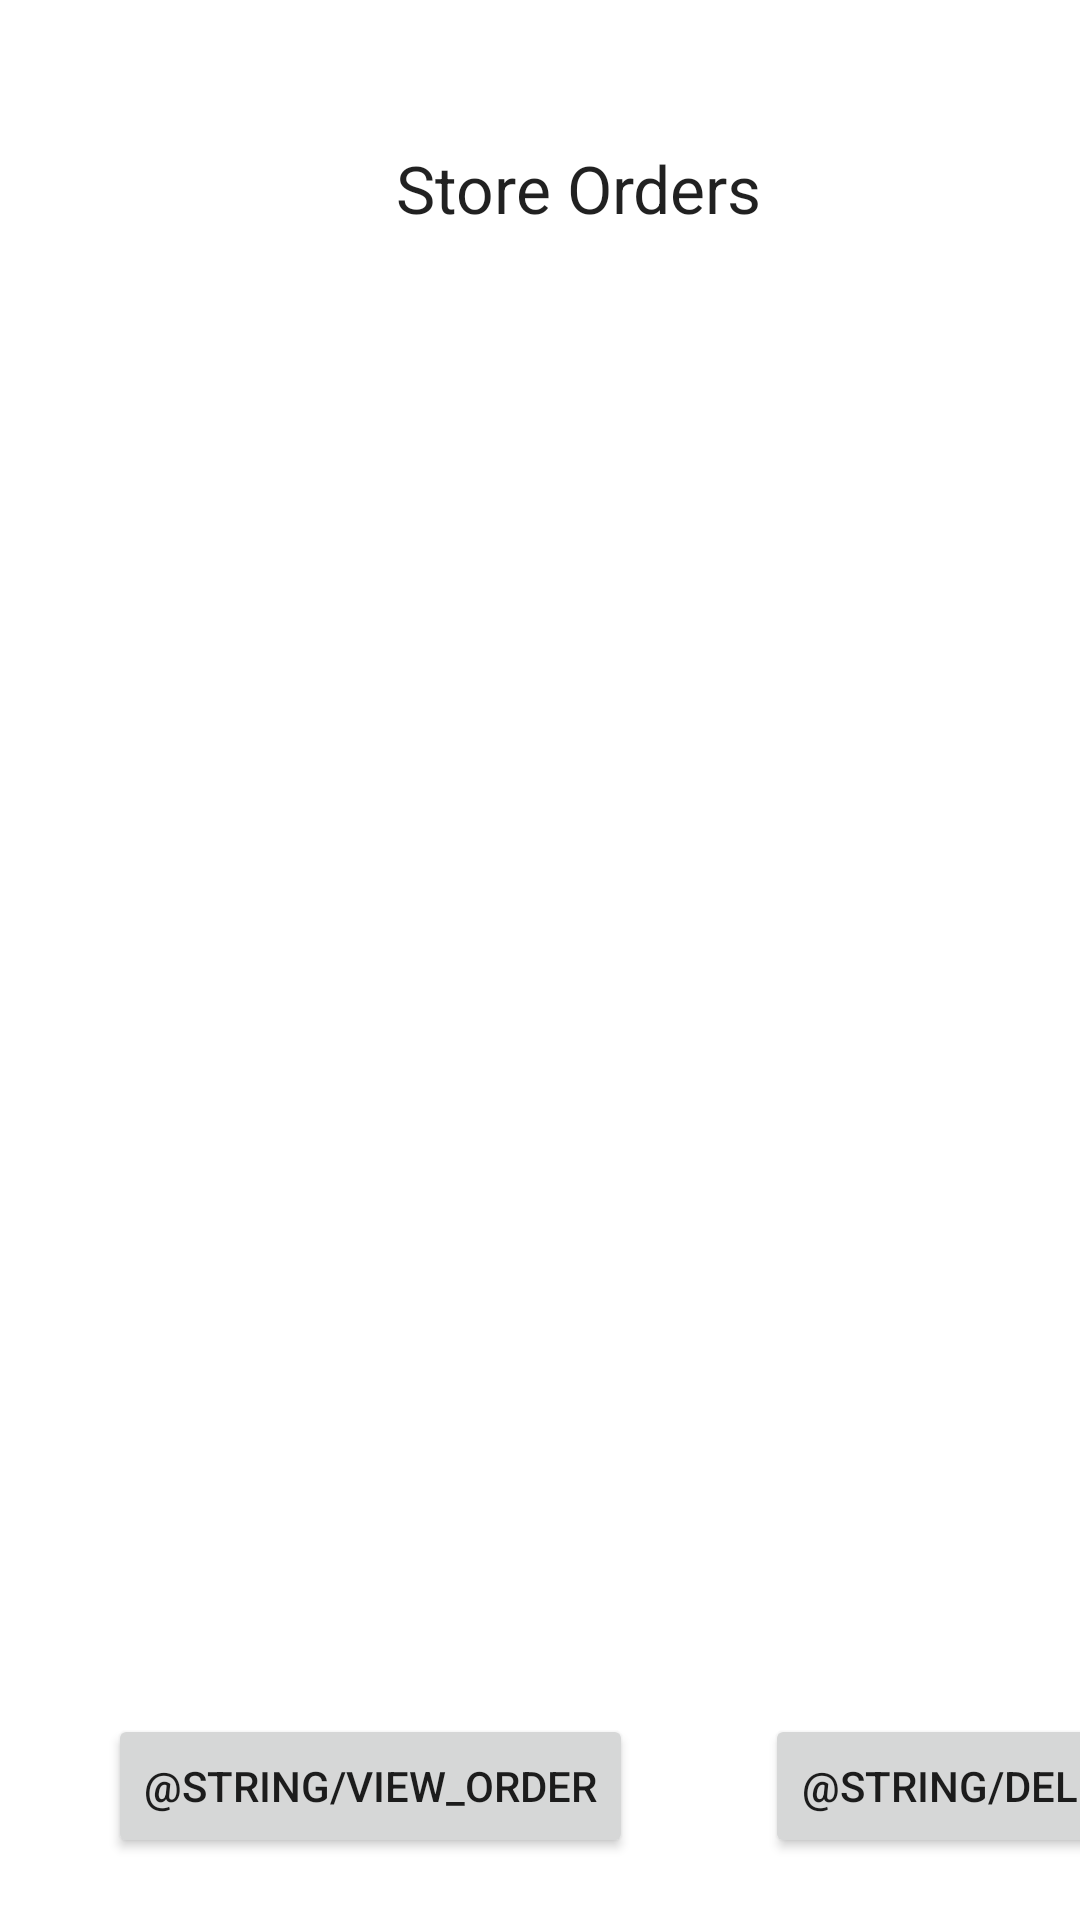

The Android layout XML behind this screen, and the referenced resources:
<!-- AndroidManifest.xml: application theme Theme.RutgersCafe -->
<!-- res/layout/activity_store_orders.xml -->
<?xml version="1.0" encoding="utf-8"?>
<androidx.constraintlayout.widget.ConstraintLayout xmlns:android="http://schemas.android.com/apk/res/android"
    xmlns:app="http://schemas.android.com/apk/res-auto"
    xmlns:tools="http://schemas.android.com/tools"
    android:layout_width="match_parent"
    android:layout_height="match_parent"
    tools:context=".StoreOrdersActivity">

    <TextView
        android:id="@+id/textView14"
        android:layout_width="wrap_content"
        android:layout_height="wrap_content"
        android:layout_marginStart="132dp"
        android:layout_marginTop="48dp"
        android:text="@string/store_orders"
        android:textAppearance="@style/TextAppearance.AppCompat.Large"
        app:layout_constraintStart_toStartOf="parent"
        app:layout_constraintTop_toTopOf="parent" />

    <ListView
        android:id="@+id/lv_storeOrders"
        android:layout_width="391dp"
        android:layout_height="434dp"
        android:layout_marginTop="12dp"
        app:layout_constraintEnd_toEndOf="parent"
        app:layout_constraintStart_toStartOf="parent"
        app:layout_constraintTop_toBottomOf="@+id/textView14" />

    <Button
        android:id="@+id/btn_viewOrder"
        android:layout_width="wrap_content"
        android:layout_height="wrap_content"
        android:layout_marginStart="36dp"
        android:layout_marginTop="48dp"
        android:text="@string/view_order"
        app:layout_constraintStart_toStartOf="parent"
        app:layout_constraintTop_toBottomOf="@id/lv_storeOrders" />

    <Button
        android:id="@+id/btn_deleteOrder"
        android:layout_width="wrap_content"
        android:layout_height="wrap_content"
        android:layout_marginStart="44dp"
        android:text="@string/delete_order"
        app:layout_constraintStart_toEndOf="@+id/btn_viewOrder"
        app:layout_constraintTop_toTopOf="@+id/btn_viewOrder" />
</androidx.constraintlayout.widget.ConstraintLayout>
<!-- resources referenced by this layout -->
<resources>
  <string name="store_orders">Store Orders</string>
  <style name="Theme.RutgersCafe" parent="Theme.MaterialComponents.DayNight.DarkActionBar">
          
          <item name="colorPrimary">@color/purple_500</item>
          <item name="colorPrimaryVariant">@color/purple_700</item>
          <item name="colorOnPrimary">@color/white</item>
          
          <item name="colorSecondary">@color/teal_200</item>
          <item name="colorSecondaryVariant">@color/teal_700</item>
          <item name="colorOnSecondary">@color/black</item>
          
          <item name="android:statusBarColor" tools:targetApi="l">?attr/colorPrimaryVariant</item>
          
      </style>
  <!-- not gathered from this repository: default colours our renderer supplied (Android Studio template values) -->
  <color name="purple_500">#FF6200EE</color>
  <color name="purple_700">#FF3700B3</color>
  <color name="teal_200">#FF03DAC5</color>
  <color name="teal_700">#FF018786</color>
  <color name="black">#FF000000</color>
  <color name="white">#FFFFFFFF</color>
</resources>
